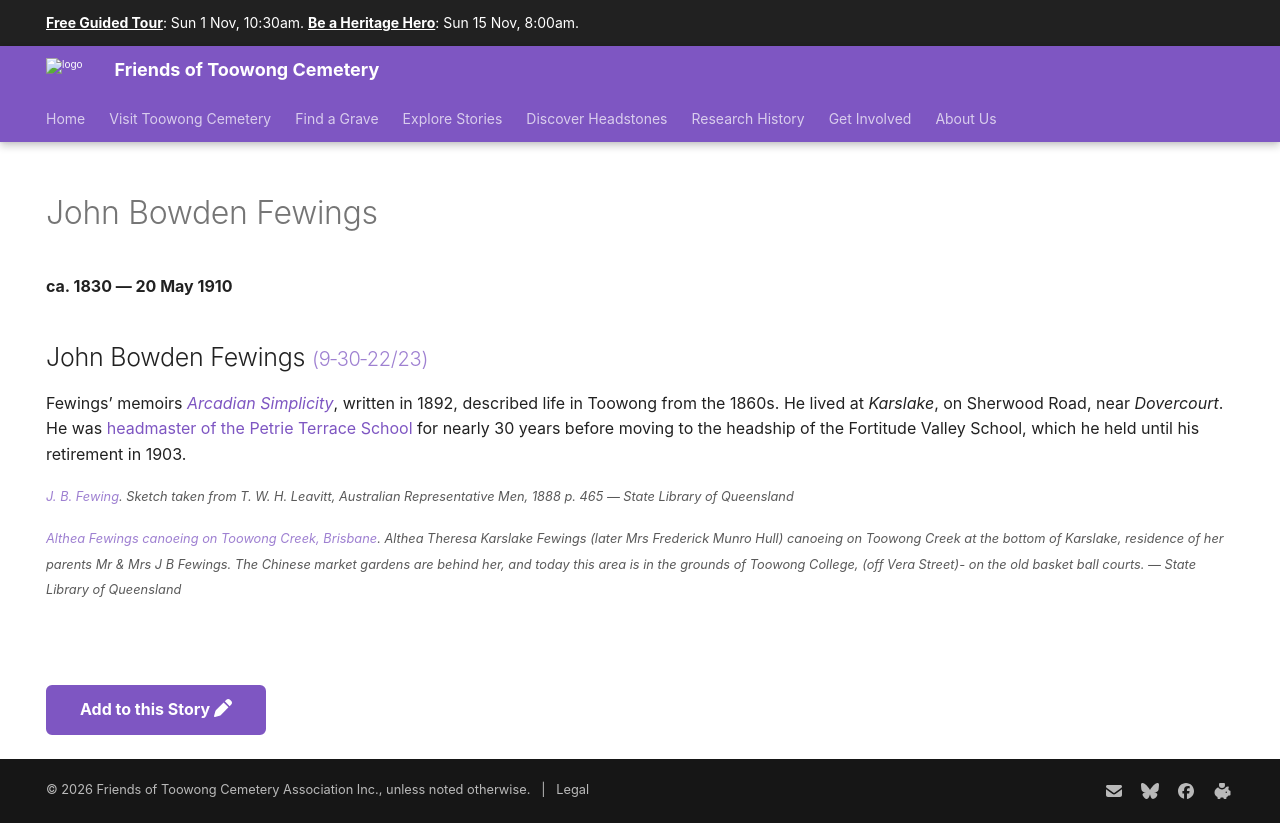

repository: 1871fotc/1871fotc.github.io · page: research/john-fewings/index.html · generator: mkdocs

---
title: John Bowden Fewings
description: Fewings memoirs, Arcadian Simplicity, describes life in Toowong from the 1860s
hide:
  - toc
  - navigation 
---

# John Bowden Fewings

**ca. 1830 — 20 May 1910**

--8<-- "snippets/john-fewings.md"

--8<-- "snippets/add-to-this-story.md"
